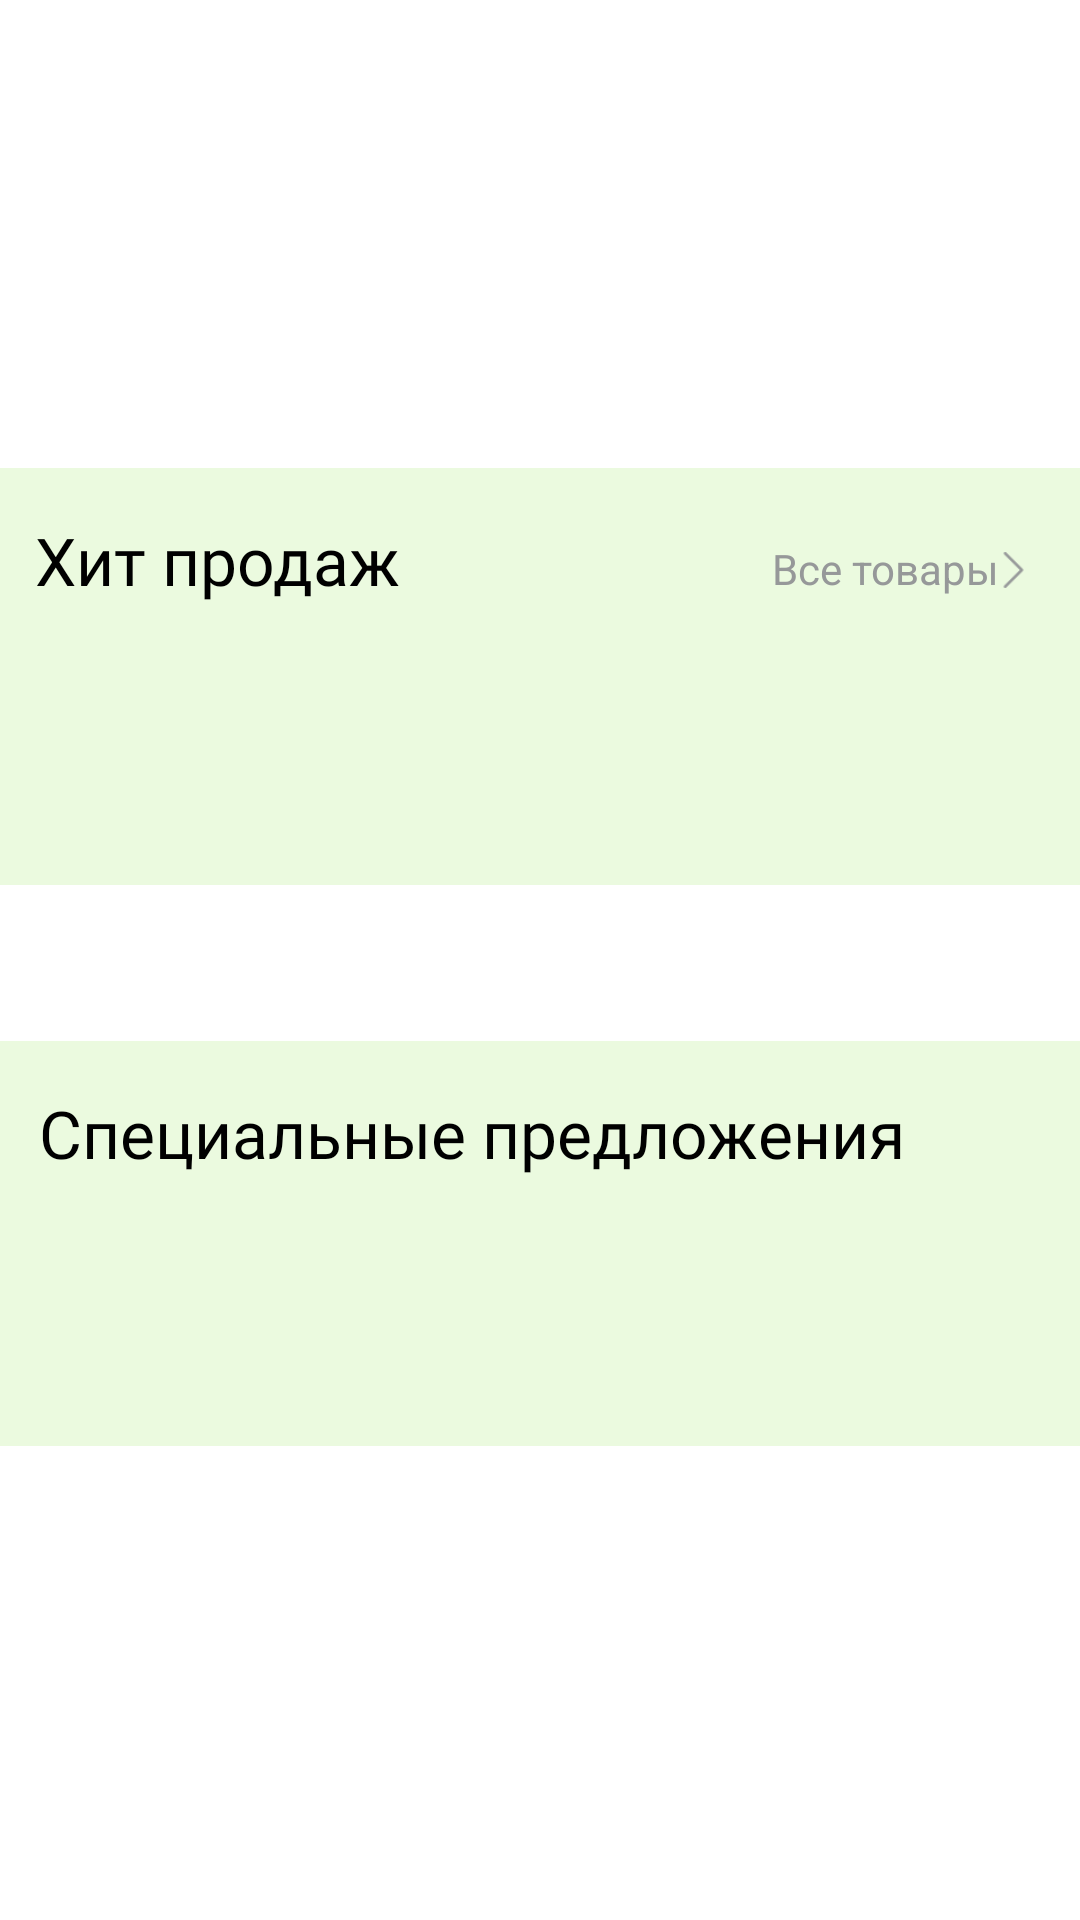

Layout XML and referenced resources for this Android screen:
<!-- AndroidManifest.xml: application theme Theme.KelineYt -->
<!-- res/layout/fragment_main_category.xml -->
<?xml version="1.0" encoding="utf-8"?>
<androidx.constraintlayout.widget.ConstraintLayout xmlns:android="http://schemas.android.com/apk/res/android"
    xmlns:tools="http://schemas.android.com/tools"
    android:layout_width="match_parent"
    android:layout_height="match_parent"
    xmlns:app="http://schemas.android.com/apk/res-auto">


    <androidx.core.widget.NestedScrollView
        android:layout_width="match_parent"
        android:layout_height="match_parent"
        android:fillViewport="true"
        android:id="@+id/nestedScrollMainCategory">

        <androidx.constraintlayout.widget.ConstraintLayout
            android:layout_width="match_parent"
            android:layout_height="match_parent">

            <ImageView
                android:id="@+id/imageView3"
                android:layout_width="385dp"
                android:layout_height="139dp"
                android:layout_marginStart="15dp"
                android:layout_marginEnd="15dp"
                android:layout_marginTop="16dp"
                android:src="@drawable/banner"
                app:layout_constraintEnd_toEndOf="parent"
                app:layout_constraintStart_toStartOf="parent"
                app:layout_constraintTop_toBottomOf="@+id/rvSpecialProducts" />

            <ImageView
                android:id="@+id/imageView5"
                android:layout_width="385dp"

                android:layout_marginStart="15dp"
                android:layout_marginEnd="15dp"
                android:layout_height="135dp"
                android:layout_marginTop="52dp"
                android:src="@drawable/banner"
                app:layout_constraintEnd_toEndOf="parent"
                app:layout_constraintHorizontal_bias="0.476"
                app:layout_constraintStart_toStartOf="parent"
                app:layout_constraintTop_toBottomOf="@id/imageView3" />

            <ProgressBar
                android:id="@+id/mainCategoryProgressbar"
                android:layout_width="wrap_content"
                android:layout_height="wrap_content"
                android:indeterminateTint="@color/g_gray700"
                android:visibility="gone"
                tools:ignore="MissingConstraints" />


            <androidx.recyclerview.widget.RecyclerView
                android:id="@+id/rvSpecialProducts"
                android:layout_width="400dp"
                android:layout_height="140dp"
                android:layout_marginStart="20dp"
                app:layout_constraintStart_toStartOf="parent"
                app:layout_constraintTop_toTopOf="parent" />

            <androidx.recyclerview.widget.RecyclerView
                android:id="@+id/rvBestDealsProducts"
                android:layout_width="358dp"
                android:layout_height="100dp"
                android:layout_marginStart="20dp"
                android:layout_marginTop="70dp"
                app:layout_constraintEnd_toEndOf="parent"
                app:layout_constraintHorizontal_bias="0.105"
                app:layout_constraintStart_toStartOf="@+id/imageView3"
                app:layout_constraintTop_toTopOf="@+id/imageView3" />

            <TextView
                android:id="@+id/allProducts"
                android:layout_width="wrap_content"
                android:layout_height="wrap_content"
                android:layout_marginStart="124dp"
                android:layout_marginTop="24dp"
                android:text="Все товары"
                android:textColor="@color/g_gray500"
                android:textSize="@dimen/_10sdp"
                app:layout_constraintStart_toEndOf="@+id/tvBestDeals"
                app:layout_constraintTop_toTopOf="@+id/imageView3" />

            <ImageView
                android:layout_width="15dp"
                android:layout_height="12dp"
                android:layout_marginStart="-10dp"
                android:layout_marginTop="28dp"
                android:src="@drawable/next"
                app:layout_constraintEnd_toEndOf="parent"
                app:layout_constraintHorizontal_bias="0.309"
                app:layout_constraintStart_toEndOf="@+id/allProducts"
                app:layout_constraintTop_toTopOf="@+id/imageView3" />

            <TextView
                android:id="@+id/tvBestDeals"
                android:layout_width="wrap_content"
                android:layout_height="wrap_content"
                android:layout_marginStart="24sp"
                android:layout_marginTop="16sp"
                android:fontFamily="@font/poppins_thin"
                android:text="Хит продаж"
                android:textColor="@color/black"
                android:textSize="22sp"
                app:layout_constraintStart_toStartOf="@+id/imageView3"
                app:layout_constraintTop_toTopOf="@+id/imageView3" />

            <androidx.recyclerview.widget.RecyclerView
                android:id="@+id/rvBestProducts"
                android:layout_width="353dp"
                android:layout_height="350dp"
                android:layout_marginTop="16dp"
                android:paddingStart="12dp"
                app:layout_constraintEnd_toEndOf="parent"
                app:layout_constraintHorizontal_bias="0.39"
                app:layout_constraintStart_toStartOf="@+id/imageView5"
                app:layout_constraintTop_toBottomOf="@+id/tvBestProducts" />

            <TextView
                android:id="@+id/tvBestProducts"
                android:layout_width="wrap_content"
                android:layout_height="wrap_content"
                android:layout_marginStart="24sp"
                android:layout_marginTop="16sp"
                android:fontFamily="@font/poppins_thin"
                android:text="Специальные предложения"
                android:textColor="@color/black"
                android:textSize="22sp"
                app:layout_constraintStart_toStartOf="@+id/imageView5"
                app:layout_constraintTop_toTopOf="@+id/imageView5" />

            <ProgressBar
                android:id="@+id/bestProductsProgressbar"
                android:layout_width="wrap_content"
                android:layout_height="wrap_content"
                android:indeterminateTint="@color/g_gray700"
                android:visibility="gone"
                tools:ignore="MissingConstraints" />


        </androidx.constraintlayout.widget.ConstraintLayout>


    </androidx.core.widget.NestedScrollView>

</androidx.constraintlayout.widget.ConstraintLayout>
<!-- resources referenced by this layout -->
<resources>
  <color name="black">#FF000000</color>
  <color name="g_gray500">#969899</color>
  <color name="g_gray700">#666666</color>
  <!-- drawable banner (drawable) -->
  <shape android:shape="rectangle" xmlns:android="http://schemas.android.com/apk/res/android">
      <solid android:color="#ebfadf"/>
      <corners android:radius="@dimen/_10sdp"/>
  </shape>
  <!-- drawable next: png bitmap (drawable, 622 bytes) -->
  <style name="Theme.KelineYt" parent="Theme.MaterialComponents.Light.NoActionBar">
          
          <item name="colorPrimary">@color/purple_500</item>
          <item name="colorPrimaryVariant">@color/purple_700</item>
  
          <item name="colorOnPrimary">@color/white</item>
          
          <item name="colorSecondary">@color/teal_200</item>
          <item name="colorSecondaryVariant">@color/teal_700</item>
          <item name="colorOnSecondary">@color/black</item>
          
          <item name="android:statusBarColor" tools:targetApi="l">?attr/colorPrimaryVariant</item>
          
      </style>
  <color name="purple_500">#FF6200EE</color>
  <color name="purple_700">#FF3700B3</color>
  <color name="white">#FFFFFFFF</color>
  <color name="teal_200">#FF03DAC5</color>
  <color name="teal_700">#FF018786</color>
</resources>
